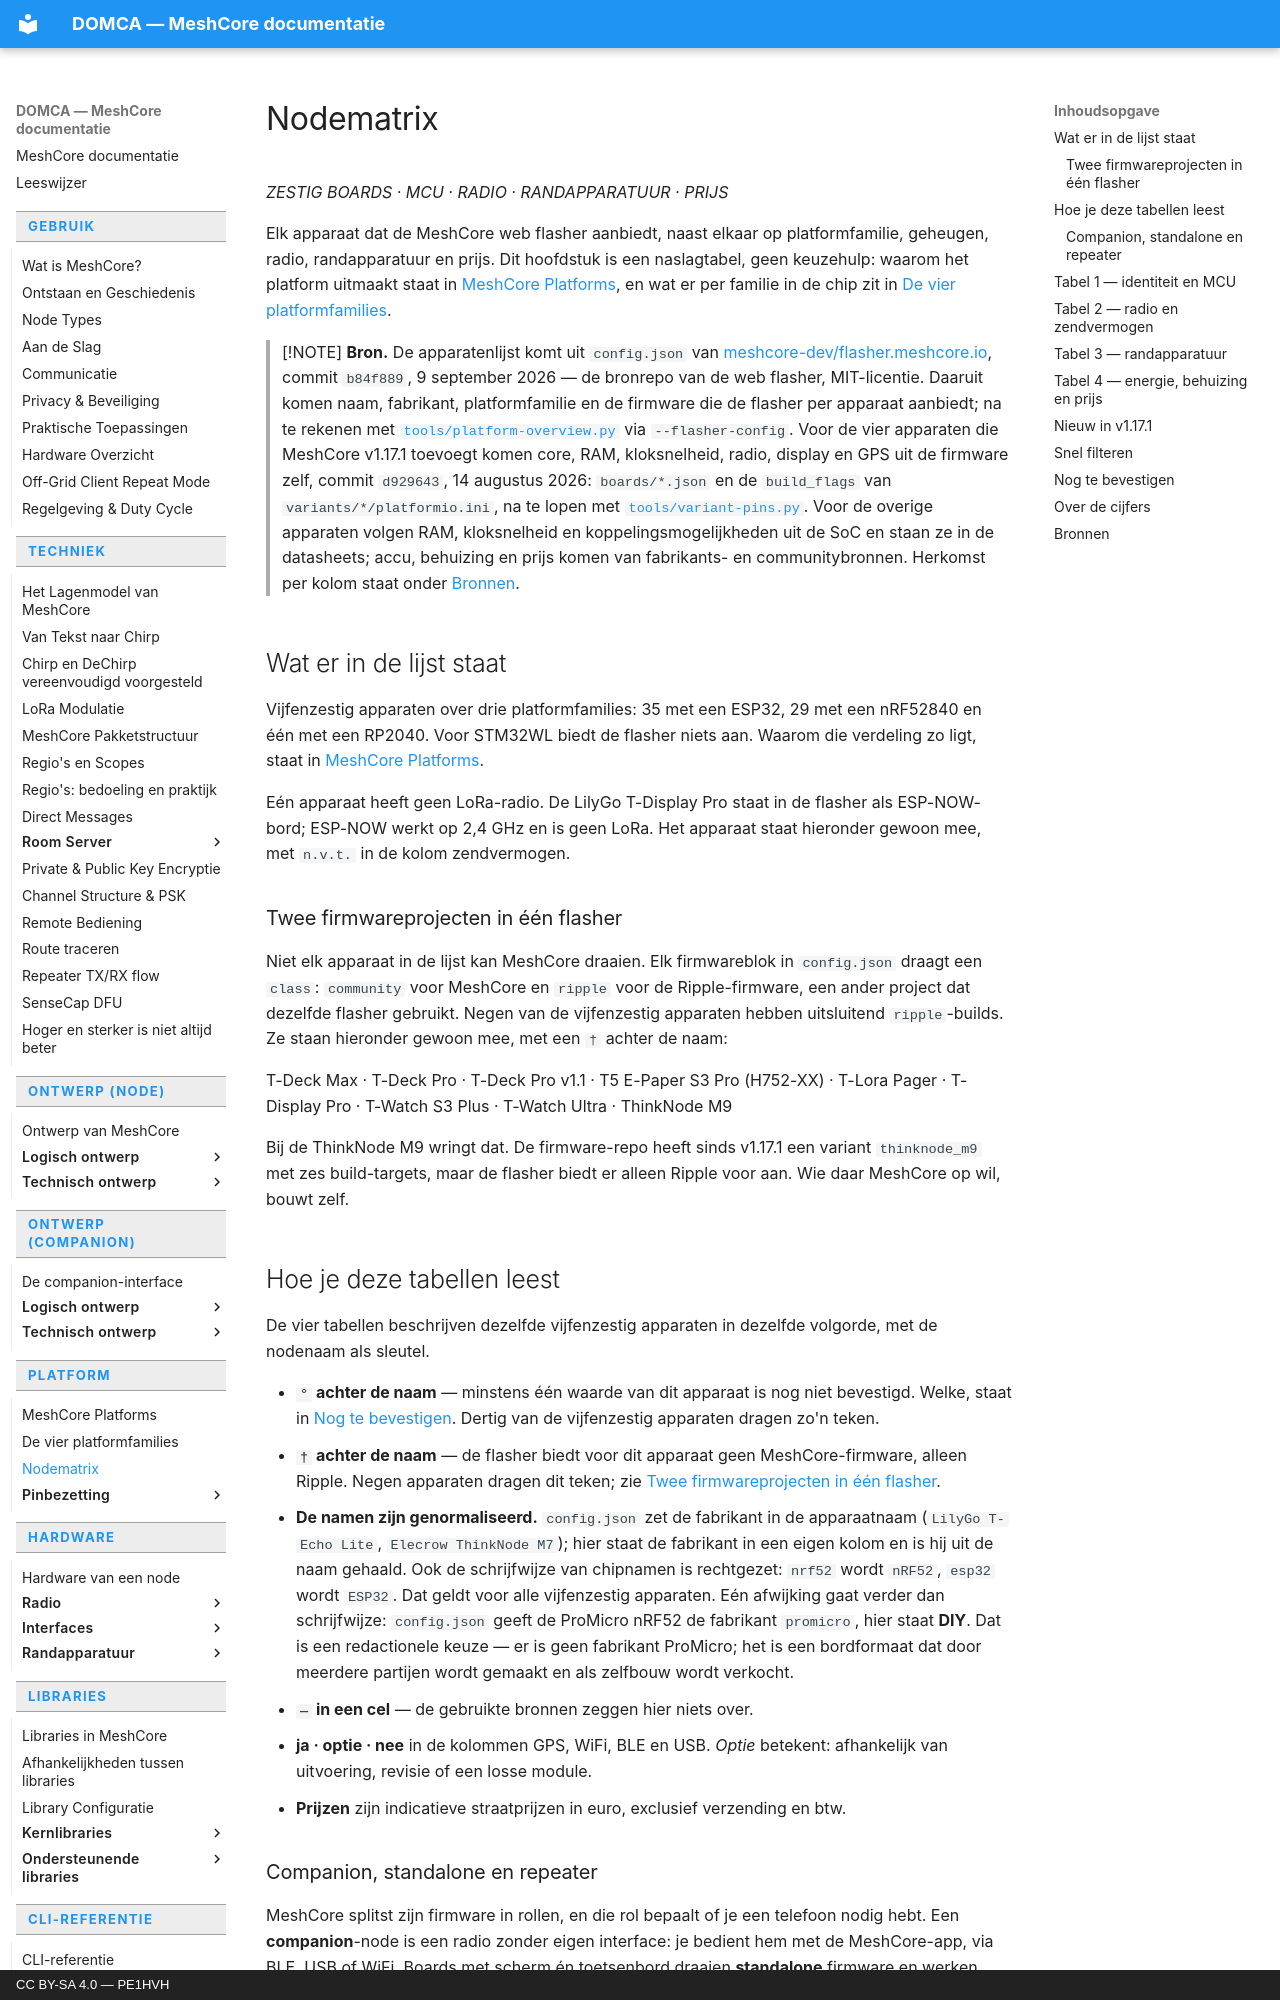

repository: pe1hvh/meshcore-docs · page: nl/platform/node-matrix/index.html · generator: mkdocs · copyright: CC BY-SA 4.0 — PE1HVH

# Nodematrix

*ZESTIG BOARDS · MCU · RADIO · RANDAPPARATUUR · PRIJS*

Elk apparaat dat de MeshCore web flasher aanbiedt, naast elkaar op
platformfamilie, geheugen, radio, randapparatuur en prijs. Dit hoofdstuk is
een naslagtabel, geen keuzehulp: waarom het platform uitmaakt staat in
[MeshCore Platforms](platforms.md), en wat er per familie in de chip zit in
[De vier platformfamilies](platform-families.md).

> [!NOTE]
> **Bron.** De apparatenlijst komt uit `config.json` van
> [meshcore-dev/flasher.meshcore.io](https://github.com/meshcore-dev/flasher.meshcore.io), commit `b84f889`,
> 9 september 2026 — de bronrepo van de web flasher, MIT-licentie. Daaruit
> komen naam, fabrikant, platformfamilie en de firmware die de flasher per
> apparaat aanbiedt; na te rekenen met
> [`tools/platform-overview.py`](https://github.com/pe1hvh/meshcore-docs/blob/main/tools/platform-overview.py) via
> `--flasher-config`. Voor de vier apparaten die MeshCore v1.17.1 toevoegt
> komen core, RAM, kloksnelheid, radio, display en GPS uit de firmware
> zelf, commit `d929643`, 14 augustus 2026: `boards/*.json` en de
> `build_flags` van `variants/*/platformio.ini`, na te lopen met
> [`tools/variant-pins.py`](https://github.com/pe1hvh/meshcore-docs/blob/main/tools/variant-pins.py). Voor de overige
> apparaten volgen RAM, kloksnelheid en koppelingsmogelijkheden uit de SoC
> en staan ze in de datasheets; accu, behuizing en prijs komen van
> fabrikants- en communitybronnen. Herkomst per kolom staat onder
> [Bronnen](#bronnen).

## Wat er in de lijst staat

Vijfenzestig apparaten over drie platformfamilies: 35 met een ESP32, 29
met een nRF52840 en één met een RP2040. Voor STM32WL biedt de flasher niets aan.
Waarom die verdeling zo ligt, staat in
[MeshCore Platforms](platforms.md).

Eén apparaat heeft geen LoRa-radio. De LilyGo T-Display Pro staat in de
flasher als ESP-NOW-bord; ESP-NOW werkt op 2,4 GHz en is geen LoRa. Het
apparaat staat hieronder gewoon mee, met `n.v.t.` in de kolom
zendvermogen.
